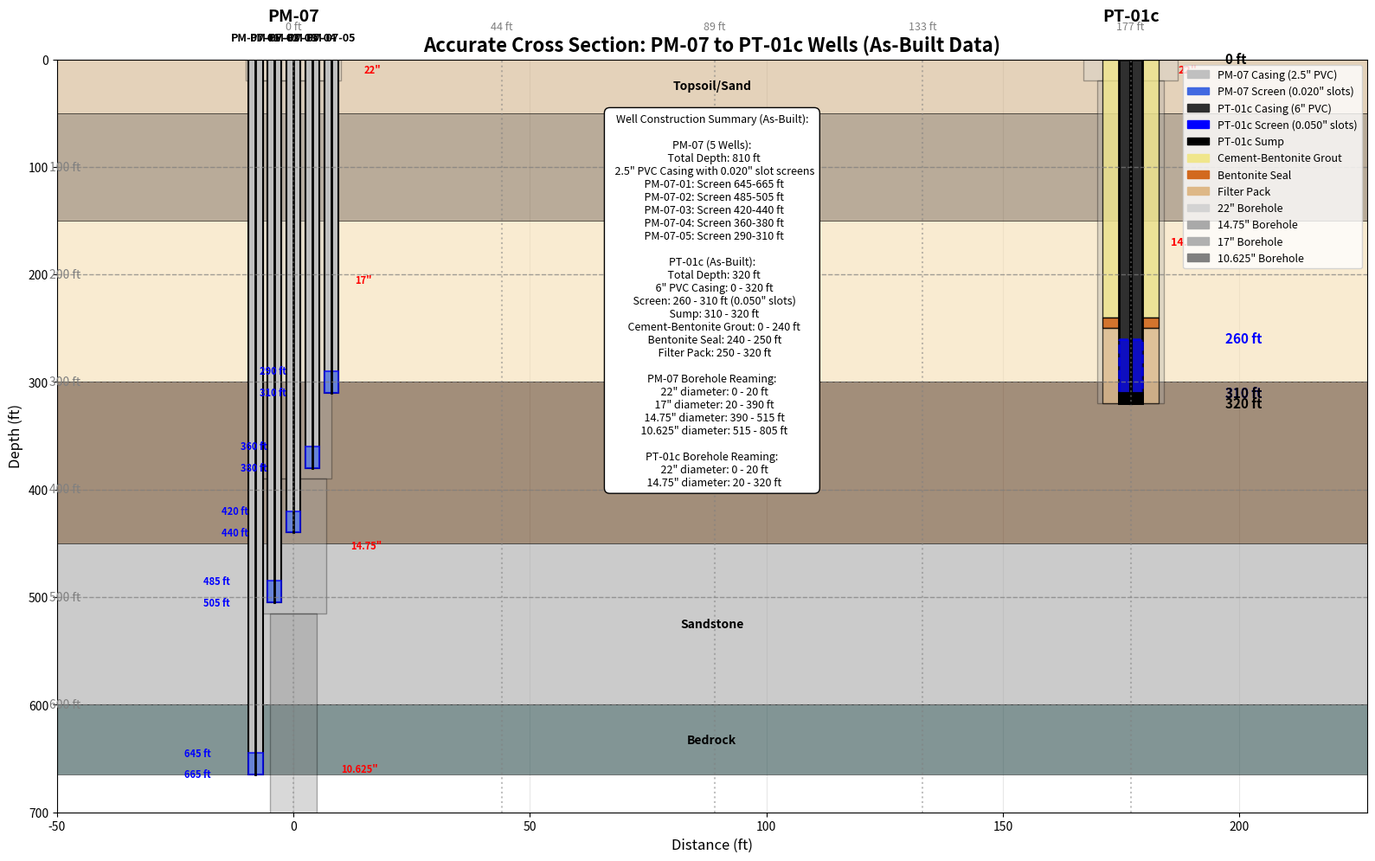

This chart was generated by the following Python code:
#!/usr/bin/env python3
"""
Create Cross Section: PM-07 to PT-01c Wells (As-Built Data)
Python implementation with accurate well construction visualization
"""

import matplotlib.pyplot as plt
import matplotlib.patches as patches
import numpy as np
from matplotlib.patches import Rectangle, FancyBboxPatch
import matplotlib.patches as mpatches

def create_cross_section_python():
    """Create accurate cross section with as-built well construction data"""
    
    # Well Construction Data (As-Built)
    # PM-07 well data (AS-BUILT from construction diagram)
    PM07 = {
        'position': 0,           # ft (left side)
        'total_depth': 810,      # ft (total borehole depth)
        'casing_diameter': 2.5,  # inches (2.5-inch PVC)
        'screen_slot_size': 0.020, # inches
        
        # Five wells with different screen intervals
        'wells': {
            'PM-07-01': {'screen_top': 645, 'screen_bottom': 665, 'casing_bottom': 665},
            'PM-07-02': {'screen_top': 485, 'screen_bottom': 505, 'casing_bottom': 505},
            'PM-07-03': {'screen_top': 420, 'screen_bottom': 440, 'casing_bottom': 440},
            'PM-07-04': {'screen_top': 360, 'screen_bottom': 380, 'casing_bottom': 380},
            'PM-07-05': {'screen_top': 290, 'screen_bottom': 310, 'casing_bottom': 310}
        },
        
        # Borehole reaming information
        'borehole_22inch_top': 0,     # ft
        'borehole_22inch_bottom': 20, # ft
        'borehole_17inch_top': 20,    # ft
        'borehole_17inch_bottom': 390, # ft
        'borehole_14_75inch_top': 390, # ft
        'borehole_14_75inch_bottom': 515, # ft
        'borehole_10_625inch_top': 515, # ft
        'borehole_10_625inch_bottom': 805, # ft
        
        # Construction materials (estimated depths based on typical construction)
        'cement_bentonite_grout_top': 0,     # ft
        'cement_bentonite_grout_bottom': 280, # ft (varies by well)
        'bentonite_seal_thickness': 10,      # ft (typical thickness)
        'filter_pack_thickness': 20,         # ft (typical thickness)
    }
    
    # PT-01c well data (AS-BUILT from construction diagram)
    PT01c = {
        'top_casing': 0,       # ft
        'bottom_casing': 320,  # ft (total well depth)
        'top_screen': 260,     # ft
        'bottom_screen': 310,  # ft
        'casing_diameter': 6,  # inches (6-inch PVC)
        'screen_slot_size': 0.050, # inches
        'sump_depth': 310,     # ft (sump starts at screen bottom)
        'sump_bottom': 320,    # ft (sump extends to well bottom)
        'position': 177,       # ft (PM-07 is 177 ft NW of PT-01c)
        
        # Construction Materials (from as-built)
        'cement_bentonite_grout_top': 0,     # ft
        'cement_bentonite_grout_bottom': 240, # ft
        'bentonite_seal_top': 240,           # ft
        'bentonite_seal_bottom': 250,        # ft
        'filter_pack_top': 250,              # ft
        'filter_pack_bottom': 320,           # ft
        
        # Borehole reaming information
        'borehole_22inch_top': 0,    # ft
        'borehole_22inch_bottom': 20, # ft
        'borehole_14_75inch_top': 20, # ft
        'borehole_14_75inch_bottom': 320, # ft
    }
    
    # Create figure
    fig, ax = plt.subplots(figsize=(16, 10))
    
    # Set axis properties
    ax.set_xlim(-50, 227)  # 177 + 50 for padding
    ax.set_ylim(0, 700)
    ax.invert_yaxis()  # Depth increases downward
    ax.set_xlabel('Distance (ft)', fontsize=12)
    ax.set_ylabel('Depth (ft)', fontsize=12)
    ax.set_title('Accurate Cross Section: PM-07 to PT-01c Wells (As-Built Data)', 
                 fontsize=16, fontweight='bold')
    
    # Add grid
    ax.grid(True, alpha=0.3)
    ax.set_axisbelow(True)
    
    # Define geological layers
    geology_layers = [
        (0, 50, 'Topsoil/Sand', '#D2B48C'),
        (50, 150, 'Clay/Silt', '#8B7355'),
        (150, 300, 'Sand/Gravel', '#F5DEB3'),
        (300, 450, 'Clay', '#654321'),
        (450, 600, 'Sandstone', '#A9A9A9'),
        (600, 665, 'Bedrock', '#2F4F4F')
    ]
    
    # Plot geological layers
    for top, bottom, name, color in geology_layers:
        rect = Rectangle((-50, top), 277, bottom - top, 
                        facecolor=color, alpha=0.6, edgecolor='black', linewidth=0.5)
        ax.add_patch(rect)
        
        # Add layer label
        ax.text(88.5, (top + bottom) / 2, name, 
                ha='center', va='center', fontsize=10, fontweight='bold')
    
    # Plot PM-07 wells (5 zones)
    plot_pm07_wells(ax, PM07)
    
    # Plot PT-01c well
    plot_pt01c_well(ax, PT01c)
    
    # Add depth markers
    depth_markers = [100, 200, 300, 400, 500, 600]
    for depth in depth_markers:
        ax.axhline(y=depth, color='gray', linestyle='--', alpha=0.7, linewidth=1)
        ax.text(-45, depth, f'{depth} ft', ha='right', va='center', 
                color='gray', fontsize=10)
    
    # Add distance markers
    x_markers = [0, 44, 89, 133, 177]
    for x in x_markers:
        ax.axvline(x=x, color='gray', linestyle=':', alpha=0.5)
        ax.text(x, -30, f'{x} ft', ha='center', va='center', 
                color='gray', fontsize=9)
    
    # Add well labels
    ax.text(PM07['position'], -40, 'PM-07', ha='center', va='center', 
            fontweight='bold', fontsize=14)
    ax.text(PT01c['position'], -40, 'PT-01c', ha='center', va='center', 
            fontweight='bold', fontsize=14)
    
    # Add construction summary
    summary_text = (
        'Well Construction Summary (As-Built):\n\n'
        'PM-07 (5 Wells):\n'
        f'  Total Depth: {PM07["total_depth"]} ft\n'
        f'  2.5" PVC Casing with 0.020" slot screens\n'
        f'  PM-07-01: Screen {PM07["wells"]["PM-07-01"]["screen_top"]}-{PM07["wells"]["PM-07-01"]["screen_bottom"]} ft\n'
        f'  PM-07-02: Screen {PM07["wells"]["PM-07-02"]["screen_top"]}-{PM07["wells"]["PM-07-02"]["screen_bottom"]} ft\n'
        f'  PM-07-03: Screen {PM07["wells"]["PM-07-03"]["screen_top"]}-{PM07["wells"]["PM-07-03"]["screen_bottom"]} ft\n'
        f'  PM-07-04: Screen {PM07["wells"]["PM-07-04"]["screen_top"]}-{PM07["wells"]["PM-07-04"]["screen_bottom"]} ft\n'
        f'  PM-07-05: Screen {PM07["wells"]["PM-07-05"]["screen_top"]}-{PM07["wells"]["PM-07-05"]["screen_bottom"]} ft\n\n'
        'PT-01c (As-Built):\n'
        f'  Total Depth: {PT01c["bottom_casing"]} ft\n'
        f'  6" PVC Casing: 0 - {PT01c["bottom_casing"]} ft\n'
        f'  Screen: {PT01c["top_screen"]} - {PT01c["bottom_screen"]} ft (0.050" slots)\n'
        f'  Sump: {PT01c["sump_depth"]} - {PT01c["sump_bottom"]} ft\n'
        f'  Cement-Bentonite Grout: 0 - {PT01c["cement_bentonite_grout_bottom"]} ft\n'
        f'  Bentonite Seal: {PT01c["bentonite_seal_top"]} - {PT01c["bentonite_seal_bottom"]} ft\n'
        f'  Filter Pack: {PT01c["filter_pack_top"]} - {PT01c["filter_pack_bottom"]} ft\n\n'
        'PM-07 Borehole Reaming:\n'
        f'  22" diameter: 0 - {PM07["borehole_22inch_bottom"]} ft\n'
        f'  17" diameter: {PM07["borehole_17inch_top"]} - {PM07["borehole_17inch_bottom"]} ft\n'
        f'  14.75" diameter: {PM07["borehole_14_75inch_top"]} - {PM07["borehole_14_75inch_bottom"]} ft\n'
        f'  10.625" diameter: {PM07["borehole_10_625inch_top"]} - {PM07["borehole_10_625inch_bottom"]} ft\n\n'
        'PT-01c Borehole Reaming:\n'
        f'  22" diameter: 0 - {PT01c["borehole_22inch_bottom"]} ft\n'
        f'  14.75" diameter: {PT01c["borehole_14_75inch_top"]} - {PT01c["borehole_14_75inch_bottom"]} ft'
    )
    
    ax.text(88.5, 50, summary_text, ha='center', va='top', fontsize=9,
            bbox=dict(boxstyle='round,pad=0.5', facecolor='white', edgecolor='black'))
    
    # Create legend
    legend_elements = [
        mpatches.Patch(color='#C0C0C0', label='PM-07 Casing (2.5" PVC)'),
        mpatches.Patch(color='#4169E1', label='PM-07 Screen (0.020" slots)'),
        mpatches.Patch(color='#2F2F2F', label='PT-01c Casing (6" PVC)'),
        mpatches.Patch(color='#0000FF', label='PT-01c Screen (0.050" slots)'),
        mpatches.Patch(color='#000000', label='PT-01c Sump'),
        mpatches.Patch(color='#F0E68C', label='Cement-Bentonite Grout'),
        mpatches.Patch(color='#D2691E', label='Bentonite Seal'),
        mpatches.Patch(color='#DEB887', label='Filter Pack'),
        mpatches.Patch(color='#D3D3D3', label='22" Borehole'),
        mpatches.Patch(color='#A9A9A9', label='14.75" Borehole'),
        mpatches.Patch(color='#B0B0B0', label='17" Borehole'),
        mpatches.Patch(color='#808080', label='10.625" Borehole')
    ]
    
    ax.legend(handles=legend_elements, loc='upper right', fontsize=9)
    
    plt.tight_layout()
    
    # Save the plot instead of showing it to avoid freezing
    output_file = 'cross_section_PM07_PT01c.png'
    plt.savefig(output_file, dpi=300, bbox_inches='tight')
    print(f"Cross section saved as: {output_file}")
    
    # Also save as PDF for better quality
    output_file_pdf = 'cross_section_PM07_PT01c.pdf'
    plt.savefig(output_file_pdf, bbox_inches='tight')
    print(f"Cross section also saved as: {output_file_pdf}")
    
    plt.close()  # Close the figure to free memory
    
    print("Accurate cross section created successfully!")
    print(f"PM-07: 5 wells with screens at different depths (290-665 ft), Total depth {PM07['total_depth']} ft")
    print(f"PT-01c: Total depth {PT01c['bottom_casing']} ft, Screen {PT01c['top_screen']}-{PT01c['bottom_screen']} ft, Sump {PT01c['sump_depth']}-{PT01c['sump_bottom']} ft")

def plot_pm07_wells(ax, well_data):
    """Plot PM-07 wells with realistic construction (5 wells)"""
    
    x_pos = well_data['position']
    well_width = 3  # Width for individual wells
    well_spacing = 4  # Spacing between wells
    
    # Plot borehole reaming (background)
    plot_pm07_borehole(ax, well_data)
    
    # Plot each of the 5 wells
    well_names = ['PM-07-01', 'PM-07-02', 'PM-07-03', 'PM-07-04', 'PM-07-05']
    
    for i, well_name in enumerate(well_names):
        well_x = x_pos + (i - 2) * well_spacing  # Center wells around x_pos
        well_info = well_data['wells'][well_name]
        
        # Plot casing (2.5" diameter)
        casing_rect = Rectangle((well_x - well_width/2, 0), 
                               well_width, well_info['casing_bottom'],
                               facecolor='#C0C0C0', edgecolor='black', linewidth=1.5)
        ax.add_patch(casing_rect)
        
        # Plot screen
        screen_rect = Rectangle((well_x - well_width/2, well_info['screen_top']), 
                               well_width, well_info['screen_bottom'] - well_info['screen_top'],
                               facecolor='#4169E1', edgecolor='blue', linewidth=1.5, 
                               alpha=0.7)
        ax.add_patch(screen_rect)
        
        # Add center line
        ax.plot([well_x, well_x], [0, well_info['casing_bottom']], 
                'k-', linewidth=2)
        
        # Add well label at top
        ax.text(well_x, -20, well_name, ha='center', va='center', 
                fontsize=9, fontweight='bold')
        
        # Add screen depth labels
        ax.text(well_x - well_width/2 - 8, well_info['screen_top'], 
                f'{well_info["screen_top"]} ft', 
                ha='right', va='center', fontsize=8, fontweight='bold', color='blue')
        ax.text(well_x - well_width/2 - 8, well_info['screen_bottom'], 
                f'{well_info["screen_bottom"]} ft', 
                ha='right', va='center', fontsize=8, fontweight='bold', color='blue')

def plot_pm07_borehole(ax, well_data):
    """Plot PM-07 borehole reaming (background)"""
    
    x_pos = well_data['position']
    borehole_width = 20  # Total width of borehole area
    
    # Plot 22-inch borehole (0-20 ft)
    borehole_22_rect = Rectangle((x_pos - borehole_width/2, well_data['borehole_22inch_top']), 
                                borehole_width, well_data['borehole_22inch_bottom'] - well_data['borehole_22inch_top'],
                                facecolor='#D3D3D3', edgecolor='black', linewidth=1, alpha=0.3)
    ax.add_patch(borehole_22_rect)
    
    # Plot 17-inch borehole (20-390 ft)
    borehole_17_rect = Rectangle((x_pos - borehole_width*0.8/2, well_data['borehole_17inch_top']), 
                                borehole_width*0.8, well_data['borehole_17inch_bottom'] - well_data['borehole_17inch_top'],
                                facecolor='#B0B0B0', edgecolor='black', linewidth=1, alpha=0.3)
    ax.add_patch(borehole_17_rect)
    
    # Plot 14.75-inch borehole (390-515 ft)
    borehole_14_75_rect = Rectangle((x_pos - borehole_width*0.7/2, well_data['borehole_14_75inch_top']), 
                                   borehole_width*0.7, well_data['borehole_14_75inch_bottom'] - well_data['borehole_14_75inch_top'],
                                   facecolor='#A9A9A9', edgecolor='black', linewidth=1, alpha=0.3)
    ax.add_patch(borehole_14_75_rect)
    
    # Plot 10.625-inch borehole (515-805 ft)
    borehole_10_625_rect = Rectangle((x_pos - borehole_width*0.5/2, well_data['borehole_10_625inch_top']), 
                                    borehole_width*0.5, well_data['borehole_10_625inch_bottom'] - well_data['borehole_10_625inch_top'],
                                    facecolor='#808080', edgecolor='black', linewidth=1, alpha=0.3)
    ax.add_patch(borehole_10_625_rect)
    
    # Add borehole diameter labels
    ax.text(x_pos + borehole_width/2 + 5, 10, '22"', ha='left', va='center', 
            fontsize=8, fontweight='bold', color='red')
    ax.text(x_pos + borehole_width*0.8/2 + 5, 205, '17"', ha='left', va='center', 
            fontsize=8, fontweight='bold', color='red')
    ax.text(x_pos + borehole_width*0.7/2 + 5, 452, '14.75"', ha='left', va='center', 
            fontsize=8, fontweight='bold', color='red')
    ax.text(x_pos + borehole_width*0.5/2 + 5, 660, '10.625"', ha='left', va='center', 
            fontsize=8, fontweight='bold', color='red')

def plot_pt01c_well(ax, well_data):
    """Plot PT-01c well with detailed as-built construction"""
    
    x_pos = well_data['position']
    well_width = 10  # Make it clearly visible
    
    # Plot 22-inch borehole (0-20 ft)
    borehole_22_rect = Rectangle((x_pos - well_width, well_data['borehole_22inch_top']), 
                                well_width * 2, well_data['borehole_22inch_bottom'] - well_data['borehole_22inch_top'],
                                facecolor='#D3D3D3', edgecolor='black', linewidth=1, alpha=0.3)
    ax.add_patch(borehole_22_rect)
    
    # Plot 14.75-inch borehole (20-320 ft)
    borehole_14_75_rect = Rectangle((x_pos - well_width*0.7, well_data['borehole_14_75inch_top']), 
                                   well_width * 1.4, well_data['borehole_14_75inch_bottom'] - well_data['borehole_14_75inch_top'],
                                   facecolor='#A9A9A9', edgecolor='black', linewidth=1, alpha=0.3)
    ax.add_patch(borehole_14_75_rect)
    
    # Plot cement-bentonite grout (0-240 ft)
    grout_rect = Rectangle((x_pos - well_width*0.6, well_data['cement_bentonite_grout_top']), 
                          well_width * 1.2, well_data['cement_bentonite_grout_bottom'] - well_data['cement_bentonite_grout_top'],
                          facecolor='#F0E68C', edgecolor='black', linewidth=1, alpha=0.8)
    ax.add_patch(grout_rect)
    
    # Plot bentonite seal (240-250 ft)
    seal_rect = Rectangle((x_pos - well_width*0.6, well_data['bentonite_seal_top']), 
                         well_width * 1.2, well_data['bentonite_seal_bottom'] - well_data['bentonite_seal_top'],
                         facecolor='#D2691E', edgecolor='black', linewidth=1, alpha=0.9)
    ax.add_patch(seal_rect)
    
    # Plot filter pack (250-320 ft)
    filter_rect = Rectangle((x_pos - well_width*0.6, well_data['filter_pack_top']), 
                           well_width * 1.2, well_data['filter_pack_bottom'] - well_data['filter_pack_top'],
                           facecolor='#DEB887', edgecolor='black', linewidth=1, alpha=0.7)
    ax.add_patch(filter_rect)
    
    # Plot casing (6-inch PVC)
    casing_rect = Rectangle((x_pos - well_width/4, well_data['top_casing']), 
                           well_width/2, well_data['bottom_casing'] - well_data['top_casing'],
                           facecolor='#2F2F2F', edgecolor='black', linewidth=2)
    ax.add_patch(casing_rect)
    
    # Plot screen (260-310 ft)
    screen_rect = Rectangle((x_pos - well_width/4, well_data['top_screen']), 
                           well_width/2, well_data['bottom_screen'] - well_data['top_screen'],
                           facecolor='#0000FF', edgecolor='blue', linewidth=2, 
                           linestyle='--', alpha=0.7)
    ax.add_patch(screen_rect)
    
    # Plot sump (310-320 ft)
    sump_rect = Rectangle((x_pos - well_width/4, well_data['sump_depth']), 
                         well_width/2, well_data['sump_bottom'] - well_data['sump_depth'],
                         facecolor='#000000', edgecolor='black', linewidth=2)
    ax.add_patch(sump_rect)
    
    # Add center line
    ax.plot([x_pos, x_pos], [well_data['top_casing'], well_data['bottom_casing']], 
            'k-', linewidth=3)
    
    # Add borehole diameter labels
    ax.text(x_pos + well_width/2 + 5, 10, '22"', ha='left', va='center', 
            fontsize=9, fontweight='bold', color='red')
    ax.text(x_pos + well_width*0.7/2 + 5, 170, '14.75"', ha='left', va='center', 
            fontsize=9, fontweight='bold', color='red')
    
    # Add depth labels
    ax.text(x_pos + well_width/2 + 15, well_data['top_casing'], '0 ft', 
            ha='left', va='center', fontsize=11, fontweight='bold')
    ax.text(x_pos + well_width/2 + 15, well_data['bottom_casing'], 
            f'{well_data["bottom_casing"]} ft', 
            ha='left', va='center', fontsize=11, fontweight='bold')
    ax.text(x_pos + well_width/2 + 15, well_data['top_screen'], 
            f'{well_data["top_screen"]} ft', 
            ha='left', va='center', fontsize=11, fontweight='bold', color='blue')
    ax.text(x_pos + well_width/2 + 15, well_data['bottom_screen'], 
            f'{well_data["bottom_screen"]} ft', 
            ha='left', va='center', fontsize=11, fontweight='bold', color='blue')
    ax.text(x_pos + well_width/2 + 15, well_data['sump_depth'], 
            f'{well_data["sump_depth"]} ft', 
            ha='left', va='center', fontsize=11, fontweight='bold', color='black')

if __name__ == "__main__":
    create_cross_section_python()
